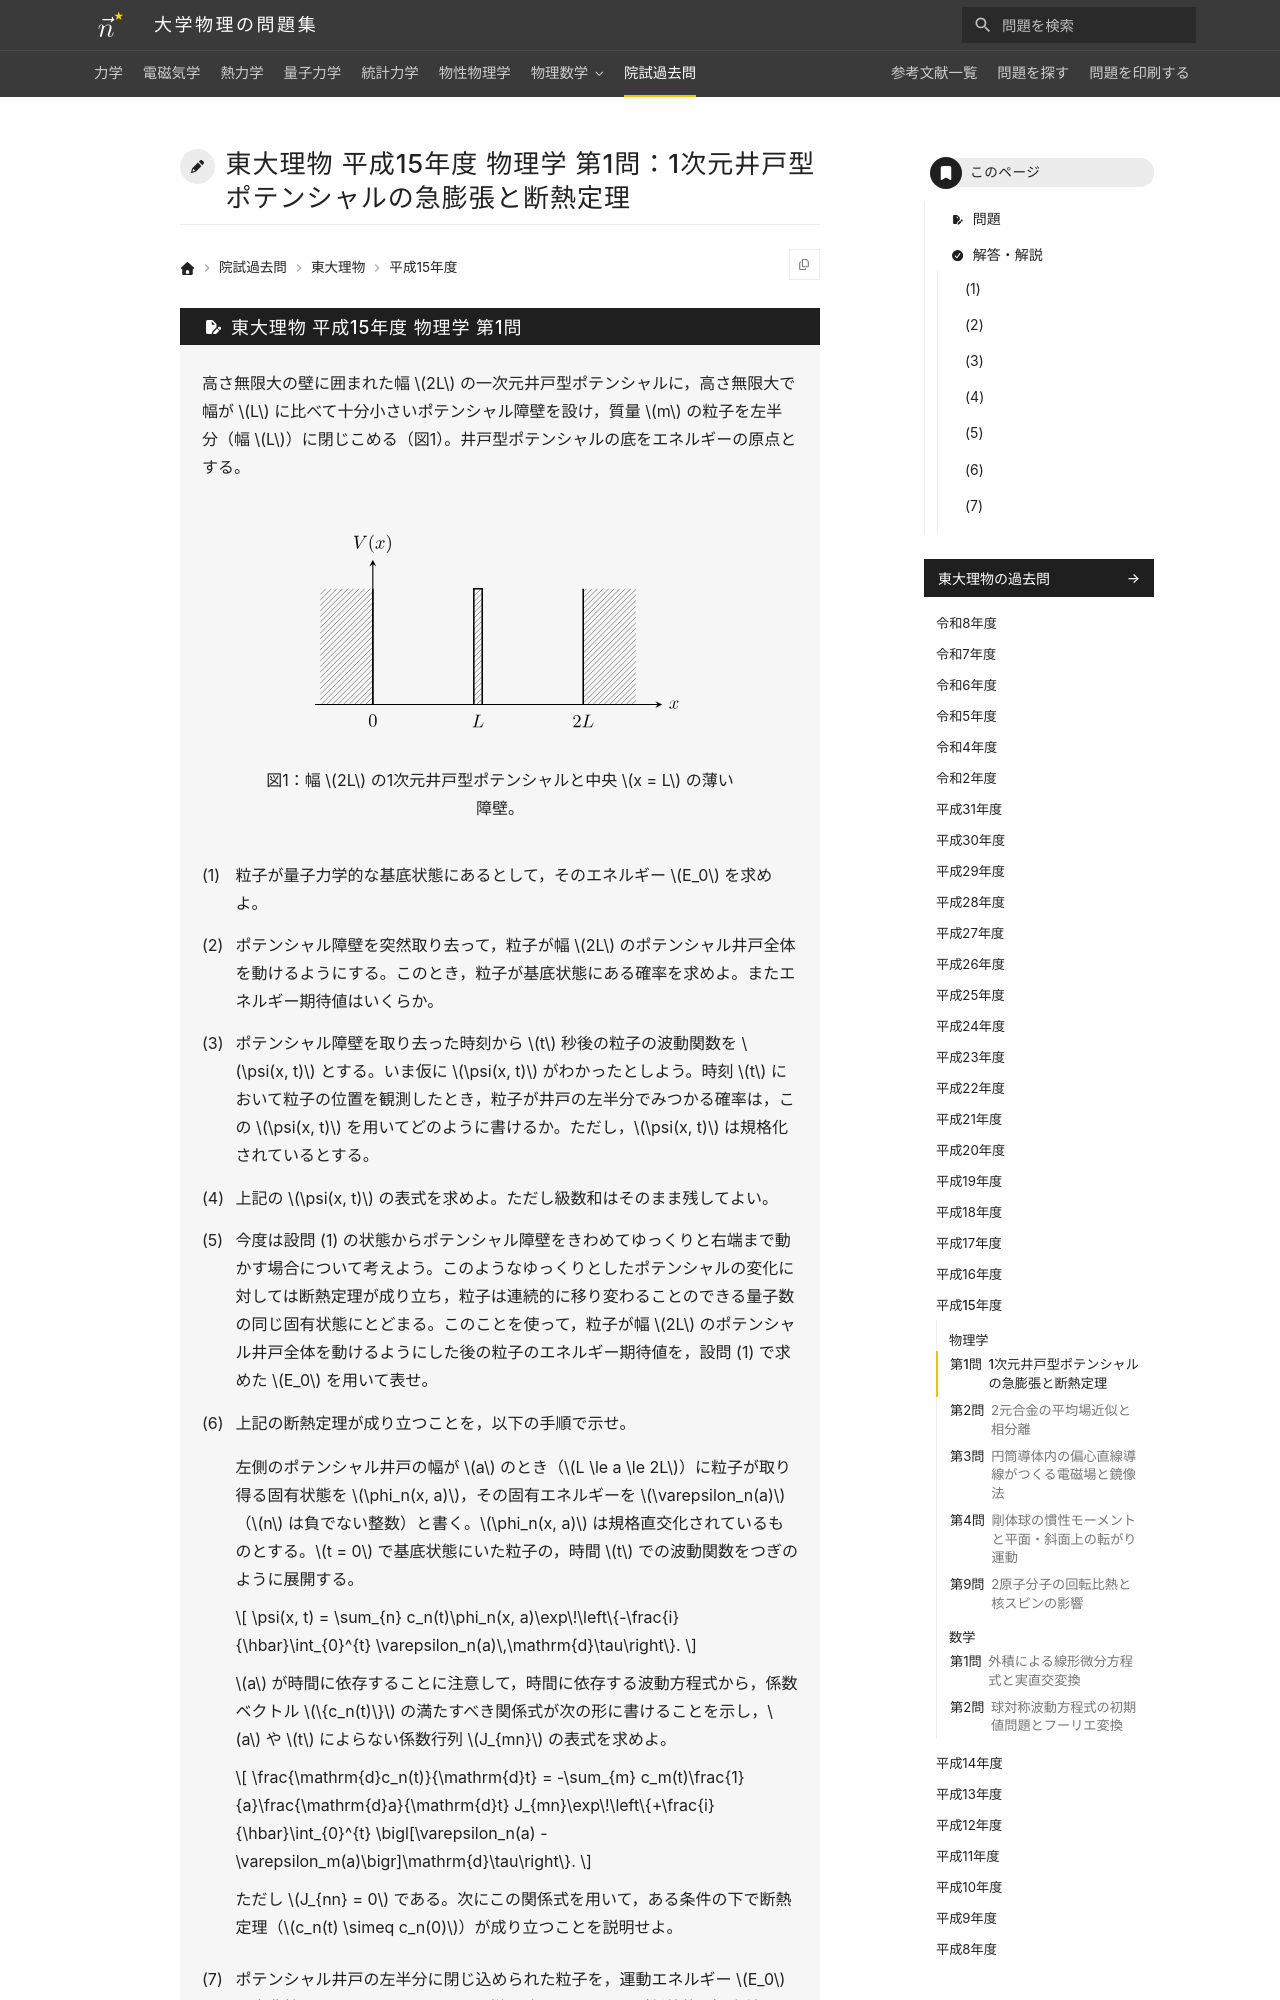

repository: Nanana-2/physics-site · page: pastexam/todai-ributsu/H15_butsuri_1/index.html · generator: mkdocs

---
title: 東大理物 平成15年度 物理学 第1問：1次元井戸型ポテンシャルの急膨張と断熱定理
tags:
  - 院試過去問
  - 東大理物
  - 量子力学
exam_university: 東京大学大学院理学系研究科物理学専攻
exam_year: 平成15年度
exam_subject: 物理学
exam_number: 第1問
exam_source_url: https://www.phys.s.u-tokyo.ac.jp/
exam_modified: Web掲載にあたり数式をテキスト化し，図を描き直して小問番号の表記を整えています。
---

# 東大理物 平成15年度 物理学 第1問：1次元井戸型ポテンシャルの急膨張と断熱定理

## 問題

高さ無限大の壁に囲まれた幅 $2L$ の一次元井戸型ポテンシャルに，高さ無限大で幅が $L$ に比べて十分小さいポテンシャル障壁を設け，質量 $m$ の粒子を左半分（幅 $L$）に閉じこめる（図1）。井戸型ポテンシャルの底をエネルギーの原点とする。
{: .problem-lead }

<figure class="problem-figure" markdown>
![中央に障壁のある幅2Lの1次元無限井戸型ポテンシャル](../../assets/figures/pastexam-todai-ributsu/H15_butsuri_1-p-light.svg#only-light)
![中央に障壁のある幅2Lの1次元無限井戸型ポテンシャル](../../assets/figures/pastexam-todai-ributsu/H15_butsuri_1-p-dark.svg#only-dark)
<figcaption markdown="span">図1：幅 $2L$ の1次元井戸型ポテンシャルと中央 $x = L$ の薄い障壁。</figcaption>
</figure>

(1) 粒子が量子力学的な基底状態にあるとして，そのエネルギー $E_0$ を求めよ。

(2) ポテンシャル障壁を突然取り去って，粒子が幅 $2L$ のポテンシャル井戸全体を動けるようにする。このとき，粒子が基底状態にある確率を求めよ。またエネルギー期待値はいくらか。

(3) ポテンシャル障壁を取り去った時刻から $t$ 秒後の粒子の波動関数を $\psi(x, t)$ とする。いま仮に $\psi(x, t)$ がわかったとしよう。時刻 $t$ において粒子の位置を観測したとき，粒子が井戸の左半分でみつかる確率は，この $\psi(x, t)$ を用いてどのように書けるか。ただし，$\psi(x, t)$ は規格化されているとする。

(4) 上記の $\psi(x, t)$ の表式を求めよ。ただし級数和はそのまま残してよい。

(5) 今度は設問 (1) の状態からポテンシャル障壁をきわめてゆっくりと右端まで動かす場合について考えよう。このようなゆっくりとしたポテンシャルの変化に対しては断熱定理が成り立ち，粒子は連続的に移り変わることのできる量子数の同じ固有状態にとどまる。このことを使って，粒子が幅 $2L$ のポテンシャル井戸全体を動けるようにした後の粒子のエネルギー期待値を，設問 (1) で求めた $E_0$ を用いて表せ。

(6) 上記の断熱定理が成り立つことを，以下の手順で示せ。

左側のポテンシャル井戸の幅が $a$ のとき（$L \le a \le 2L$）に粒子が取り得る固有状態を $\phi_n(x, a)$，その固有エネルギーを $\varepsilon_n(a)$（$n$ は負でない整数）と書く。$\phi_n(x, a)$ は規格直交化されているものとする。$t = 0$ で基底状態にいた粒子の，時間 $t$ での波動関数をつぎのように展開する。

$$
\psi(x, t) = \sum_{n} c_n(t)\phi_n(x, a)\exp\!\left\{-\frac{i}{\hbar}\int_{0}^{t} \varepsilon_n(a)\,\mathrm{d}\tau\right\}.
$$

$a$ が時間に依存することに注意して，時間に依存する波動方程式から，係数ベクトル $\{c_n(t)\}$ の満たすべき関係式が次の形に書けることを示し，$a$ や $t$ によらない係数行列 $J_{mn}$ の表式を求めよ。

$$
\frac{\mathrm{d}c_n(t)}{\mathrm{d}t} = -\sum_{m} c_m(t)\frac{1}{a}\frac{\mathrm{d}a}{\mathrm{d}t} J_{mn}\exp\!\left\{+\frac{i}{\hbar}\int_{0}^{t} \bigl[\varepsilon_n(a) - \varepsilon_m(a)\bigr]\mathrm{d}\tau\right\}.
$$

ただし $J_{nn} = 0$ である。次にこの関係式を用いて，ある条件の下で断熱定理（$c_n(t) \simeq c_n(0)$）が成り立つことを説明せよ。

(7) ポテンシャル井戸の左半分に閉じ込められた粒子を，運動エネルギー $E_0$ の古典粒子だとする。設問 (5) と同様に壁をゆっくりと（断熱的に）右端まで動かしたあとのエネルギーが，設問 (5) で求めた量子系の結果と同じであることを示せ。ただし，粒子は壁と弾性衝突（はねかえり係数 $1$）するとし，壁を動かしている間に粒子は壁と十分多くの回数衝突するとせよ。

> 出典：東京大学大学院理学系研究科物理学専攻 平成15年度 物理学 第1問（引用元：<https://www.phys.s.u-tokyo.ac.jp/>）。Web掲載にあたり数式をテキスト化し，図を描き直して小問番号の表記を整えています。解答・解説は当サイトが独自に作成したもので，東京大学が公表したものではありません。

---
